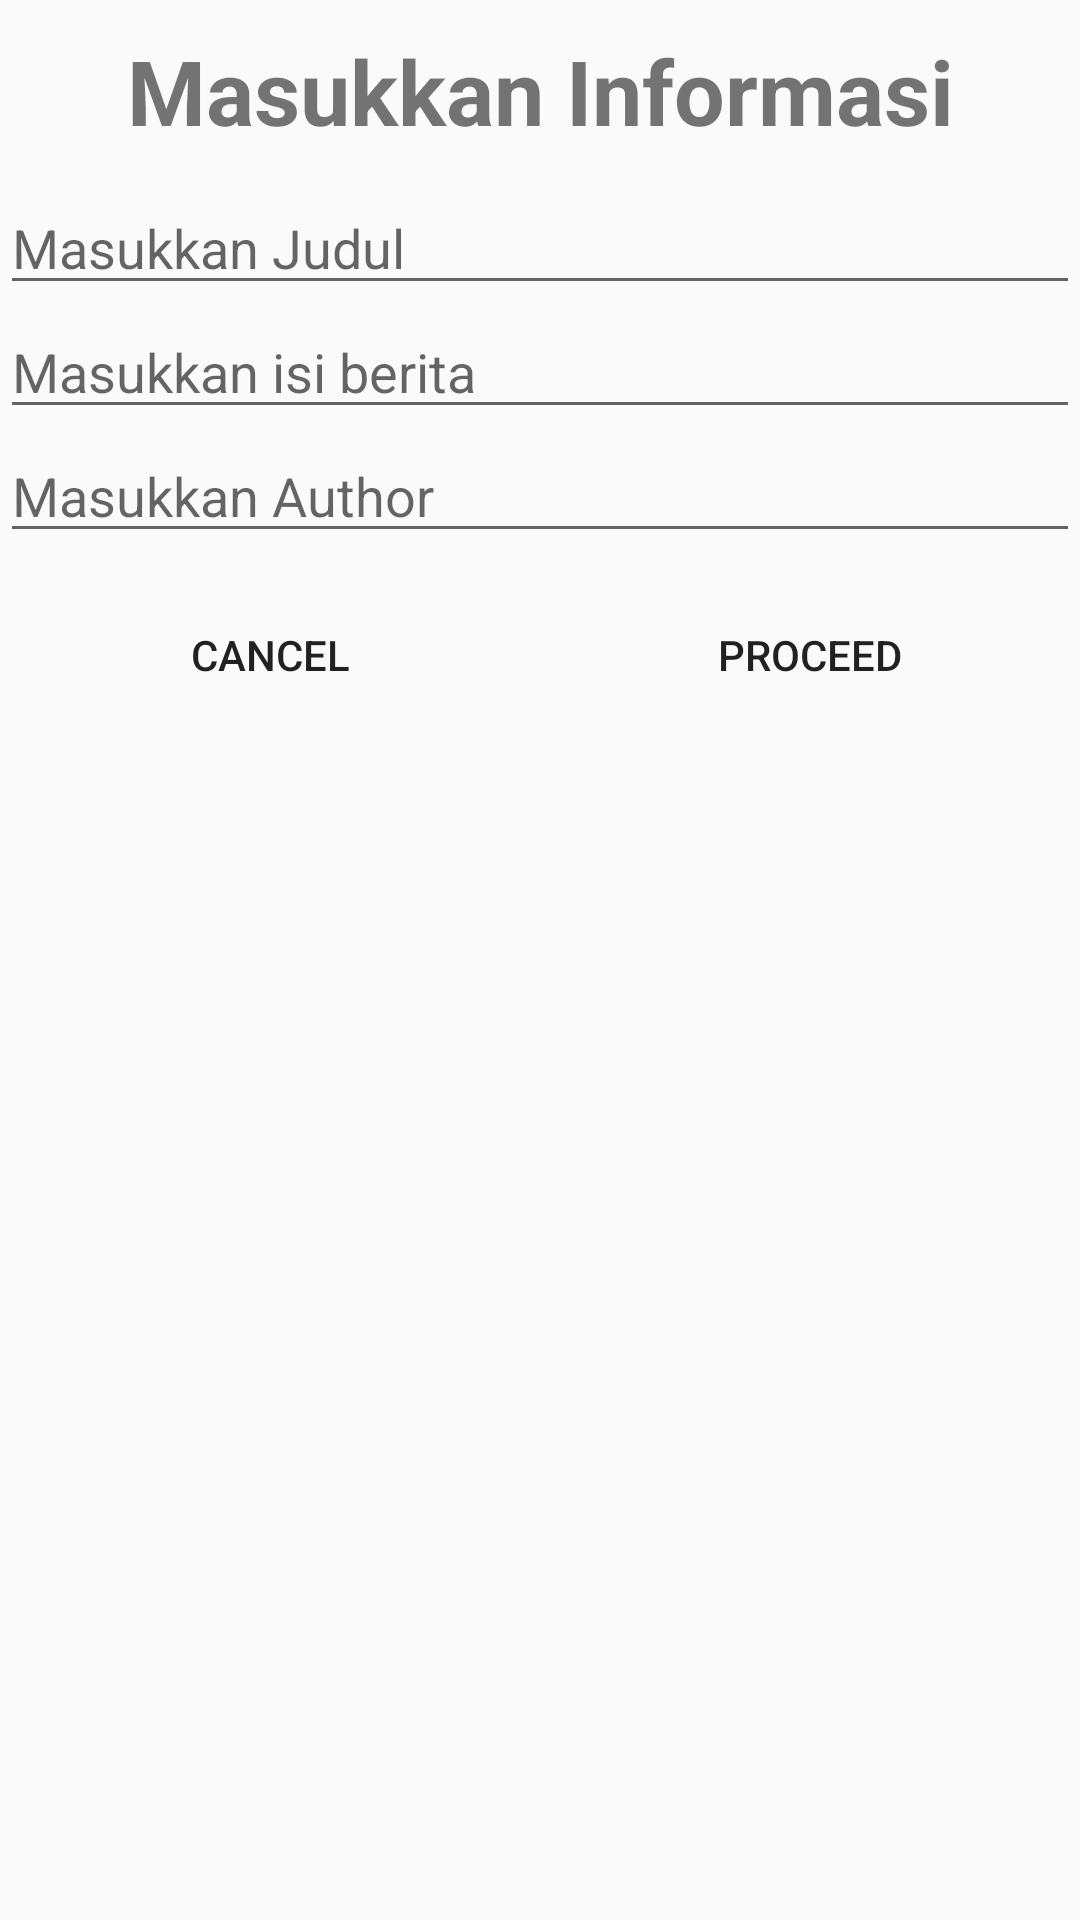

This screen was rendered from an Android layout file. Write that file and the resources it references.
<!-- AndroidManifest.xml: application theme AppTheme -->
<!-- res/layout/custom_dialog_blog.xml -->
<?xml version="1.0" encoding="utf-8"?>
<LinearLayout xmlns:android="http://schemas.android.com/apk/res/android"
    android:orientation="vertical" android:layout_width="match_parent"
    android:layout_height="match_parent">

    <TextView
        android:layout_width="match_parent"
        android:layout_height="wrap_content"
        android:text="Masukkan Informasi"
        android:textStyle="bold"
        android:textSize="30dp"
        android:textAlignment="center"
        android:layout_margin="10dp"/>
    <EditText
        android:layout_width="match_parent"
        android:layout_height="wrap_content"
        android:hint="Masukkan Judul"
        android:id="@+id/inputJudul"
        />

    <EditText
        android:layout_width="match_parent"
        android:layout_height="wrap_content"
        android:hint="Masukkan isi berita"
        android:id="@+id/inputBerita"
        />
    <EditText
        android:layout_width="match_parent"
        android:layout_height="wrap_content"
        android:hint="Masukkan Author"
        android:id="@+id/inputNama"
        />
    <LinearLayout
        android:layout_width="match_parent"
        android:layout_height="wrap_content"
        android:weightSum="2">

        <Button
            android:layout_width="wrap_content"
            android:layout_height="wrap_content"
            android:text="CANCEL"
            android:layout_weight="1"
            android:layout_margin="10dp"
            android:background="@color/red"
            android:id="@+id/btn_cancel"/>
        <Button
            android:layout_width="wrap_content"
            android:layout_height="wrap_content"
            android:text="PROCEED"
            android:layout_weight="1"
            android:layout_margin="10dp"
            android:background="@color/green"
            android:id="@+id/btn_proceed"/>

    </LinearLayout>
</LinearLayout>
<!-- resources referenced by this layout -->
<resources>
  <style name="AppTheme" parent="Theme.AppCompat.Light.NoActionBar">
          
          <item name="colorPrimary">@color/Orange</item>
          <item name="colorPrimaryDark">@color/Orange</item>
          <item name="colorAccent">@color/Ungu</item>
      </style>
  <color name="Orange">#FEBE67</color>
  <color name="Ungu">#9868AC</color>
</resources>
